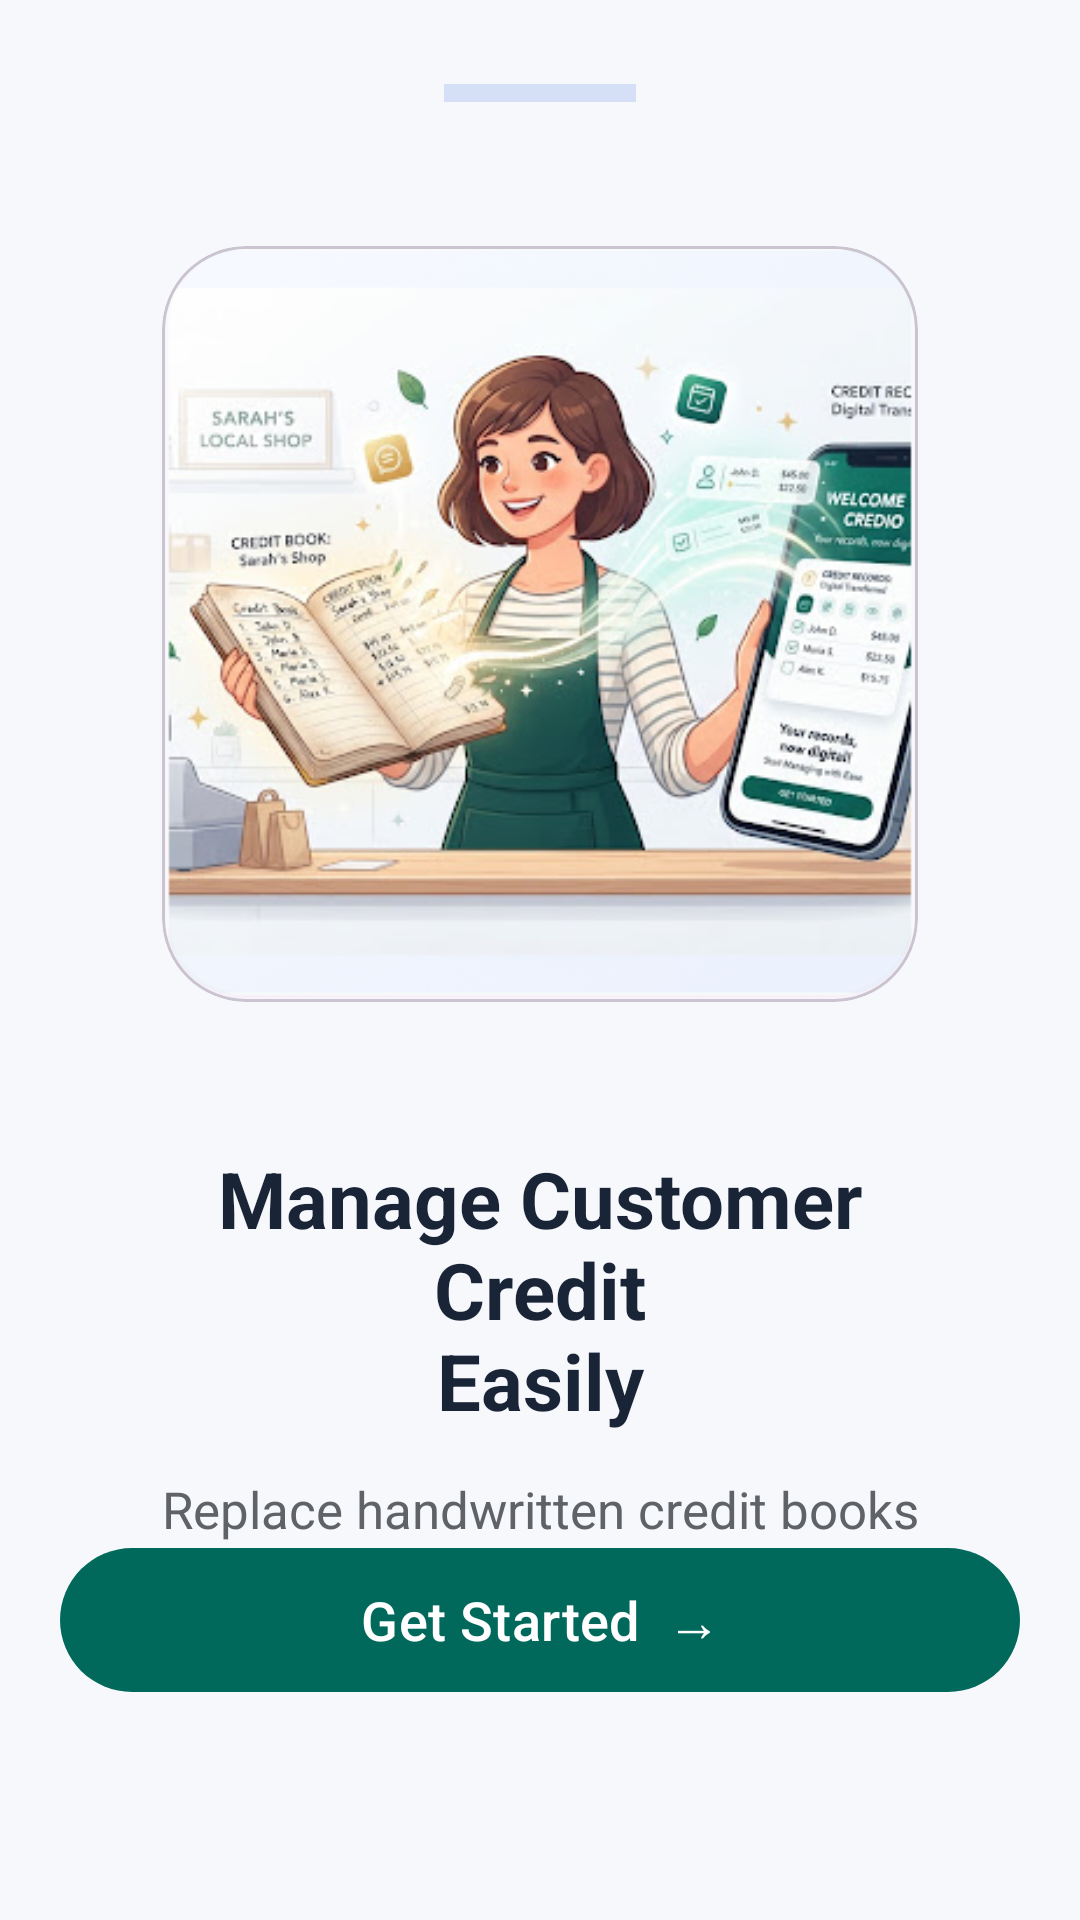

Here is an Android app screen rendered from its layout file. Give the layout XML and the strings, colors and styles it references.
<!-- AndroidManifest.xml: application theme Theme.NayaPotha -->
<!-- res/layout/activity_welcome.xml -->
<?xml version="1.0" encoding="utf-8"?>
<androidx.constraintlayout.widget.ConstraintLayout
    xmlns:android="http://schemas.android.com/apk/res/android"
    xmlns:app="http://schemas.android.com/apk/res-auto"
    android:id="@+id/main"
    android:layout_width="match_parent"
    android:layout_height="match_parent"
    android:background="#F7F8FC">

    <View
        android:id="@+id/topHandle"
        android:layout_width="64dp"
        android:layout_height="6dp"
        android:layout_marginTop="28dp"
        android:background="#D5E0F6"
        app:layout_constraintTop_toTopOf="parent"
        app:layout_constraintStart_toStartOf="parent"
        app:layout_constraintEnd_toEndOf="parent" />

    <com.google.android.material.card.MaterialCardView
        android:id="@+id/imageCard"
        android:layout_width="0dp"
        android:layout_height="0dp"
        android:layout_marginStart="54dp"
        android:layout_marginTop="48dp"
        android:layout_marginEnd="54dp"
        app:cardCornerRadius="28dp"
        app:cardElevation="0dp"
        app:layout_constraintDimensionRatio="1:1"
        app:layout_constraintTop_toBottomOf="@id/topHandle"
        app:layout_constraintStart_toStartOf="parent"
        app:layout_constraintEnd_toEndOf="parent">

        <ImageView
            android:id="@+id/welcomeImage"
            android:layout_width="match_parent"
            android:layout_height="match_parent"
            android:scaleType="centerCrop"
            android:src="@drawable/welcome_shop"
            android:contentDescription="Welcome illustration" />

    </com.google.android.material.card.MaterialCardView>

    <TextView
        android:id="@+id/titleText"
        android:layout_width="0dp"
        android:layout_height="wrap_content"
        android:layout_marginStart="48dp"
        android:layout_marginTop="48dp"
        android:layout_marginEnd="48dp"
        android:gravity="center"
        android:text="Manage Customer Credit&#10;Easily"
        android:textColor="#192437"
        android:textSize="26sp"
        android:textStyle="bold"
        app:layout_constraintTop_toBottomOf="@id/imageCard"
        app:layout_constraintStart_toStartOf="parent"
        app:layout_constraintEnd_toEndOf="parent" />

    <TextView
        android:id="@+id/subtitleText"
        android:layout_width="0dp"
        android:layout_height="wrap_content"
        android:layout_marginStart="44dp"
        android:layout_marginTop="14dp"
        android:layout_marginEnd="44dp"
        android:gravity="center"
        android:lineSpacingExtra="3dp"
        android:text="Replace handwritten credit books&#10;with a simple digital record system."
        android:textColor="#5F6368"
        android:textSize="17sp"
        app:layout_constraintTop_toBottomOf="@id/titleText"
        app:layout_constraintStart_toStartOf="parent"
        app:layout_constraintEnd_toEndOf="parent" />

    <com.google.android.material.button.MaterialButton
        android:id="@+id/btnGetStarted"
        android:layout_width="0dp"
        android:layout_height="56dp"
        android:layout_marginStart="20dp"
        android:layout_marginEnd="20dp"
        android:layout_marginBottom="72dp"
        android:text="Get Started  →"
        android:textAllCaps="false"
        android:textColor="@android:color/white"
        android:textSize="18sp"
        app:backgroundTint="#00695C"
        app:cornerRadius="28dp"
        app:layout_constraintBottom_toBottomOf="parent"
        app:layout_constraintStart_toStartOf="parent"
        app:layout_constraintEnd_toEndOf="parent" />

</androidx.constraintlayout.widget.ConstraintLayout>
<!-- resources referenced by this layout -->
<resources>
  <!-- drawable welcome_shop: png bitmap (drawable, 158464 bytes) -->
  <style name="Theme.NayaPotha" parent="Base.Theme.NayaPotha" />
  <style name="Base.Theme.NayaPotha" parent="Theme.Material3.DayNight.NoActionBar">
          
          
      </style>
</resources>
